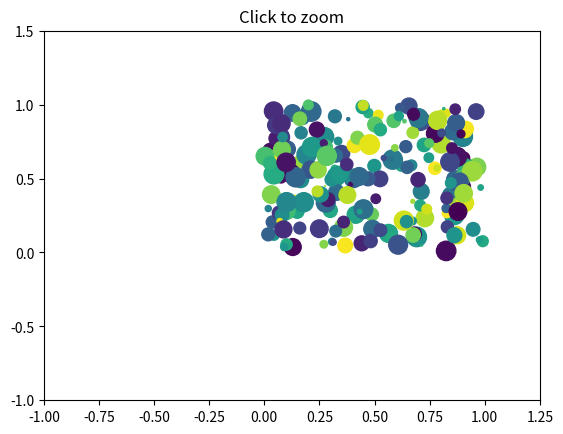

Python code for this plot:
from matplotlib.pyplot import figure, show
import numpy as np
import pandas as pd

class ZoomPan:
    def __init__(self):
        self.press = None
        self.cur_xlim = None
        self.cur_ylim = None
        self.x0 = None
        self.y0 = None
        self.x1 = None
        self.y1 = None
        self.xpress = None
        self.ypress = None





    def zoom_factory(self, ax, base_scale = 2.):
        def zoom(event):
            cur_xlim = ax.get_xlim()
            cur_ylim = ax.get_ylim()

            xdata = event.xdata # get event x location
            ydata = event.ydata # get event y location

            if event.button == 'up':
                # deal with zoom in
                scale_factor = 1 / base_scale
            elif event.button == 'down':
                # deal with zoom out
                scale_factor = base_scale
            else:
                # deal with something that should never happen
                scale_factor = 1
            #print (event.button)

            new_width = (cur_xlim[1] - cur_xlim[0]) * scale_factor
            new_height = (cur_ylim[1] - cur_ylim[0]) * scale_factor

            relx = (cur_xlim[1] - xdata)/(cur_xlim[1] - cur_xlim[0])
            rely = (cur_ylim[1] - ydata)/(cur_ylim[1] - cur_ylim[0])

            ax.set_xlim([xdata - new_width * (1-relx), xdata + new_width * (relx)])
            #ax.set_ylim([ydata - new_height * (1-rely), ydata + new_height * (rely)])
            ax.figure.canvas.draw()

        fig = ax.get_figure() # get the figure of interest
        fig.canvas.mpl_connect('scroll_event', zoom)

        return zoom

    def pan_factory(self, ax):
        def onPress(event):
            if event.inaxes != ax: return
            self.cur_xlim = ax.get_xlim()
            self.cur_ylim = ax.get_ylim()
            self.press = self.x0, self.y0, event.xdata, event.ydata
            self.x0, self.y0, self.xpress, self.ypress = self.press

        def onRelease(event):
            self.press = None
            ax.figure.canvas.draw()

        def onMotion(event):
            if self.press is None: return
            if event.inaxes != ax: return
            dx = event.xdata - self.xpress
            dy = event.ydata - self.ypress
            self.cur_xlim -= dx
            self.cur_ylim -= dy
            ax.set_xlim(self.cur_xlim)
            #ax.set_ylim(self.cur_ylim)

            ax.figure.canvas.draw()

        fig = ax.get_figure() # get the figure of interest

        # attach the call back
        fig.canvas.mpl_connect('button_press_event',onPress)
        fig.canvas.mpl_connect('button_release_event',onRelease)
        fig.canvas.mpl_connect('motion_notify_event',onMotion)

        #return the function
        return onMotion


fig = figure()

ax = fig.add_subplot(111, autoscale_on=False, xlim=(-1,1.25), ylim=(-1,1.5), )

ax.set_title('Click to zoom')
x,y,s,c = np.random.rand(4,200)
s *= 200

ax.scatter(x,y,s,c)
scale = 1.1
zp = ZoomPan()
figZoom = zp.zoom_factory(ax, base_scale = scale)
figPan = zp.pan_factory(ax)
show()